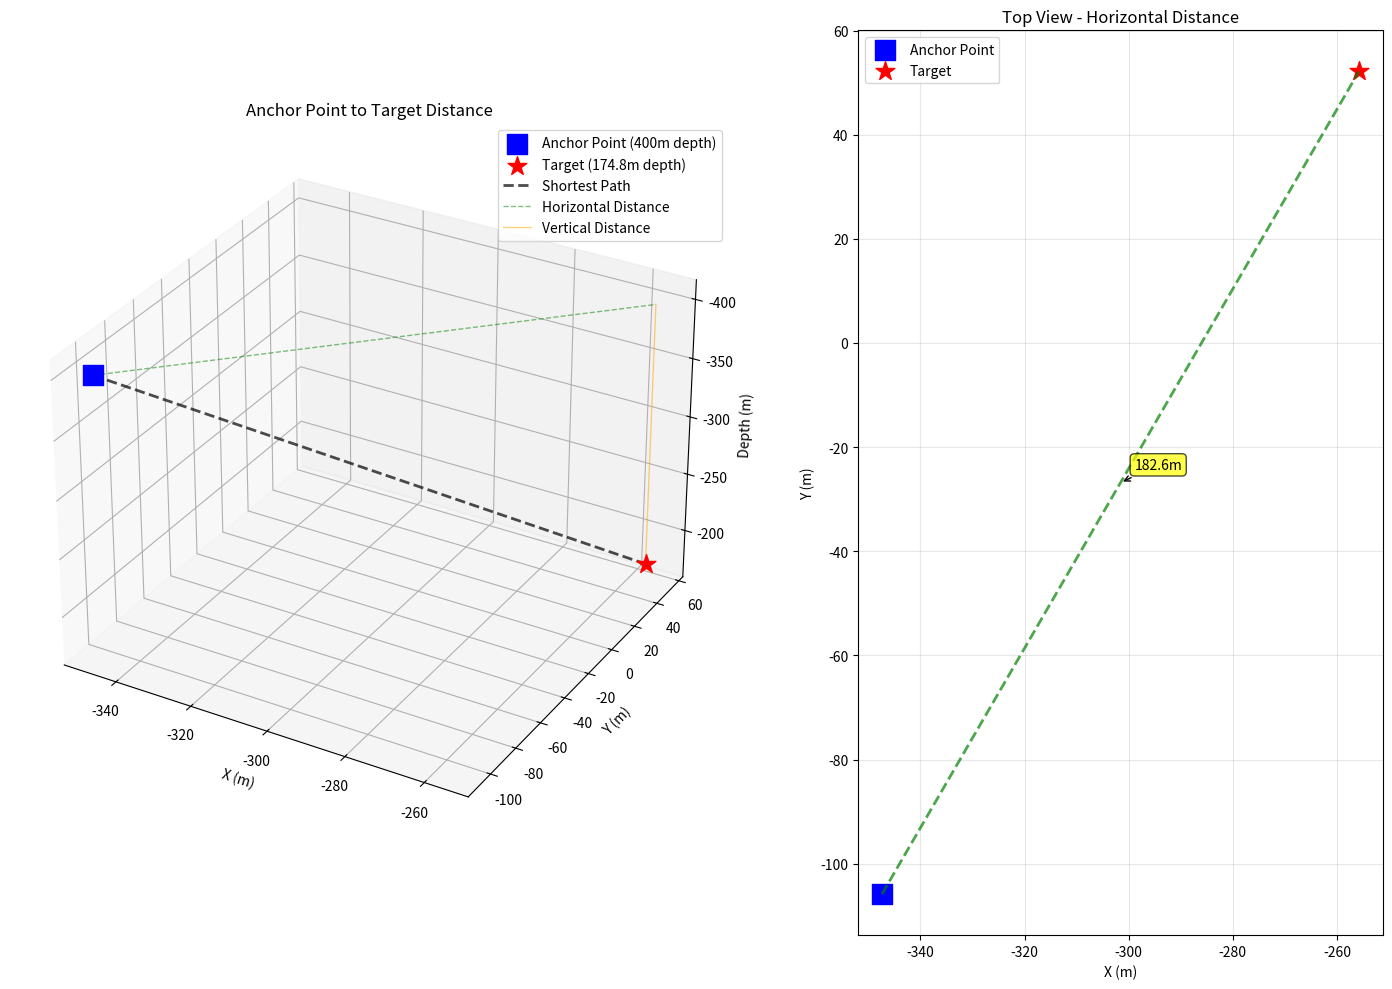

This figure's Python source:
import numpy as np
import pandas as pd

def calculate_distances():
    """Calculate distances from anchor point to target location"""
    
    # Anchor point coordinates
    anchor_lat = 19.82918
    anchor_lon = -156.12066
    anchor_depth = 400  # meters below surface
    
    # Target location from hemisphere surface analysis
    target_lat = 19.830603
    target_lon = -156.119783
    target_depth = 174.8  # meters below surface
    
    # Convert to local coordinates (meters) using the same center as the analysis
    # From the analysis, we know the center coordinates
    lat_center = 19.8301333  # This is the mean of the data points
    lon_center = -156.1173333  # This is the mean of the data points
    
    # Convert anchor point to local coordinates
    anchor_x = (anchor_lon - lon_center) * 111000 * np.cos(np.radians(lat_center))
    anchor_y = (anchor_lat - lat_center) * 111000
    anchor_z = -anchor_depth  # Negative for below surface
    
    # Convert target point to local coordinates
    target_x = (target_lon - lon_center) * 111000 * np.cos(np.radians(lat_center))
    target_y = (target_lat - lat_center) * 111000
    target_z = -target_depth  # Negative for below surface
    
    # Calculate distances
    # Horizontal distance (ignoring depth)
    horizontal_distance = np.sqrt((target_x - anchor_x)**2 + (target_y - anchor_y)**2)
    
    # Vertical distance (depth difference)
    vertical_distance = abs(target_z - anchor_z)
    
    # Shortest path distance (3D distance)
    shortest_path_distance = np.sqrt((target_x - anchor_x)**2 + (target_y - anchor_y)**2 + (target_z - anchor_z)**2)
    
    # Calculate angles
    # Angle from horizontal (elevation angle)
    elevation_angle = np.arctan2(vertical_distance, horizontal_distance) * 180 / np.pi
    
    # Azimuth angle (bearing from anchor to target)
    azimuth_angle = np.arctan2(target_y - anchor_y, target_x - anchor_x) * 180 / np.pi
    
    # Print results
    print("=" * 60)
    print("DISTANCE CALCULATION: ANCHOR POINT TO TARGET")
    print("=" * 60)
    
    print(f"Anchor Point:")
    print(f"  • Latitude:  {anchor_lat:.6f}°")
    print(f"  • Longitude: {anchor_lon:.6f}°")
    print(f"  • Depth:     {anchor_depth:.1f}m below surface")
    print(f"  • Local X:   {anchor_x:.1f}m")
    print(f"  • Local Y:   {anchor_y:.1f}m")
    print(f"  • Local Z:   {anchor_z:.1f}m")
    
    print(f"\nTarget Location:")
    print(f"  • Latitude:  {target_lat:.6f}°")
    print(f"  • Longitude: {target_lon:.6f}°")
    print(f"  • Depth:     {target_depth:.1f}m below surface")
    print(f"  • Local X:   {target_x:.1f}m")
    print(f"  • Local Y:   {target_y:.1f}m")
    print(f"  • Local Z:   {target_z:.1f}m")
    
    print(f"\nDistance Calculations:")
    print(f"  • Horizontal Distance: {horizontal_distance:.1f}m")
    print(f"  • Vertical Distance:   {vertical_distance:.1f}m")
    print(f"  • Shortest Path:       {shortest_path_distance:.1f}m")
    
    print(f"\nAngles:")
    print(f"  • Elevation Angle:     {elevation_angle:.1f}°")
    print(f"  • Azimuth Angle:       {azimuth_angle:.1f}°")
    
    # Additional analysis
    print(f"\nAnalysis:")
    print(f"  • Target is {target_depth - anchor_depth:.1f}m shallower than anchor")
    print(f"  • Target is {horizontal_distance:.1f}m horizontally from anchor")
    print(f"  • The path from anchor to target has a slope of {elevation_angle:.1f}°")
    
    # Calculate the actual range that would be measured from anchor to target
    measured_range = shortest_path_distance
    print(f"  • If anchor had a range sensor, it would measure: {measured_range:.1f}m")
    
    print("=" * 60)
    
    return {
        'horizontal_distance': horizontal_distance,
        'vertical_distance': vertical_distance,
        'shortest_path_distance': shortest_path_distance,
        'elevation_angle': elevation_angle,
        'azimuth_angle': azimuth_angle
    }

def create_distance_visualization():
    """Create a visualization of the anchor-target relationship"""
    import matplotlib.pyplot as plt
    from mpl_toolkits.mplot3d import Axes3D
    
    # Anchor point coordinates
    anchor_lat = 19.82918
    anchor_lon = -156.12066
    anchor_depth = 400
    
    # Target location
    target_lat = 19.830603
    target_lon = -156.119783
    target_depth = 174.8
    
    # Convert to local coordinates
    lat_center = 19.8301333
    lon_center = -156.1173333
    
    anchor_x = (anchor_lon - lon_center) * 111000 * np.cos(np.radians(lat_center))
    anchor_y = (anchor_lat - lat_center) * 111000
    anchor_z = -anchor_depth
    
    target_x = (target_lon - lon_center) * 111000 * np.cos(np.radians(lat_center))
    target_y = (target_lat - lat_center) * 111000
    target_z = -target_depth
    
    # Create 3D visualization
    fig = plt.figure(figsize=(15, 10))
    
    # 3D plot
    ax1 = fig.add_subplot(121, projection='3d')
    ax1.set_xlabel('X (m)')
    ax1.set_ylabel('Y (m)')
    ax1.set_zlabel('Depth (m)')
    ax1.set_title('Anchor Point to Target Distance')
    
    # Plot anchor point
    ax1.scatter(anchor_x, anchor_y, anchor_z, 
               c='blue', s=200, marker='s', label='Anchor Point (400m depth)')
    
    # Plot target point
    ax1.scatter(target_x, target_y, target_z, 
               c='red', s=200, marker='*', label='Target (174.8m depth)')
    
    # Draw line between points
    ax1.plot([anchor_x, target_x], [anchor_y, target_y], [anchor_z, target_z], 
             'k--', linewidth=2, alpha=0.7, label='Shortest Path')
    
    # Draw horizontal projection
    ax1.plot([anchor_x, target_x], [anchor_y, target_y], [anchor_z, anchor_z], 
             'g--', linewidth=1, alpha=0.5, label='Horizontal Distance')
    
    # Draw vertical line at target
    ax1.plot([target_x, target_x], [target_y, target_y], [anchor_z, target_z], 
             'orange', linewidth=1, alpha=0.5, label='Vertical Distance')
    
    ax1.legend()
    ax1.invert_zaxis()
    
    # 2D top view
    ax2 = fig.add_subplot(122)
    ax2.set_xlabel('X (m)')
    ax2.set_ylabel('Y (m)')
    ax2.set_title('Top View - Horizontal Distance')
    ax2.grid(True, alpha=0.3)
    
    # Plot points
    ax2.scatter(anchor_x, anchor_y, c='blue', s=200, marker='s', label='Anchor Point')
    ax2.scatter(target_x, target_y, c='red', s=200, marker='*', label='Target')
    
    # Draw horizontal line
    ax2.plot([anchor_x, target_x], [anchor_y, target_y], 'g--', linewidth=2, alpha=0.7)
    
    # Add distance annotation
    horizontal_dist = np.sqrt((target_x - anchor_x)**2 + (target_y - anchor_y)**2)
    ax2.annotate(f'{horizontal_dist:.1f}m', 
                xy=((anchor_x + target_x)/2, (anchor_y + target_y)/2),
                xytext=(10, 10), textcoords='offset points',
                bbox=dict(boxstyle='round,pad=0.3', facecolor='yellow', alpha=0.7),
                arrowprops=dict(arrowstyle='->', connectionstyle='arc3,rad=0'))
    
    ax2.legend()
    ax2.set_aspect('equal')
    
    plt.tight_layout()
    return fig

if __name__ == "__main__":
    # Calculate distances
    distances = calculate_distances()
    
    # Create visualization
    print("\nCreating distance visualization...")
    fig = create_distance_visualization()
    plt.show()
    
    print("\nDistance calculation complete!") 